Run: headless pygame with SDL's dummy video driver; simulated clock (each Clock.tick advances the game by its frame time, no real sleeping); random seed 0; keys injected as events and as key.get_pressed() state; no mouse input.
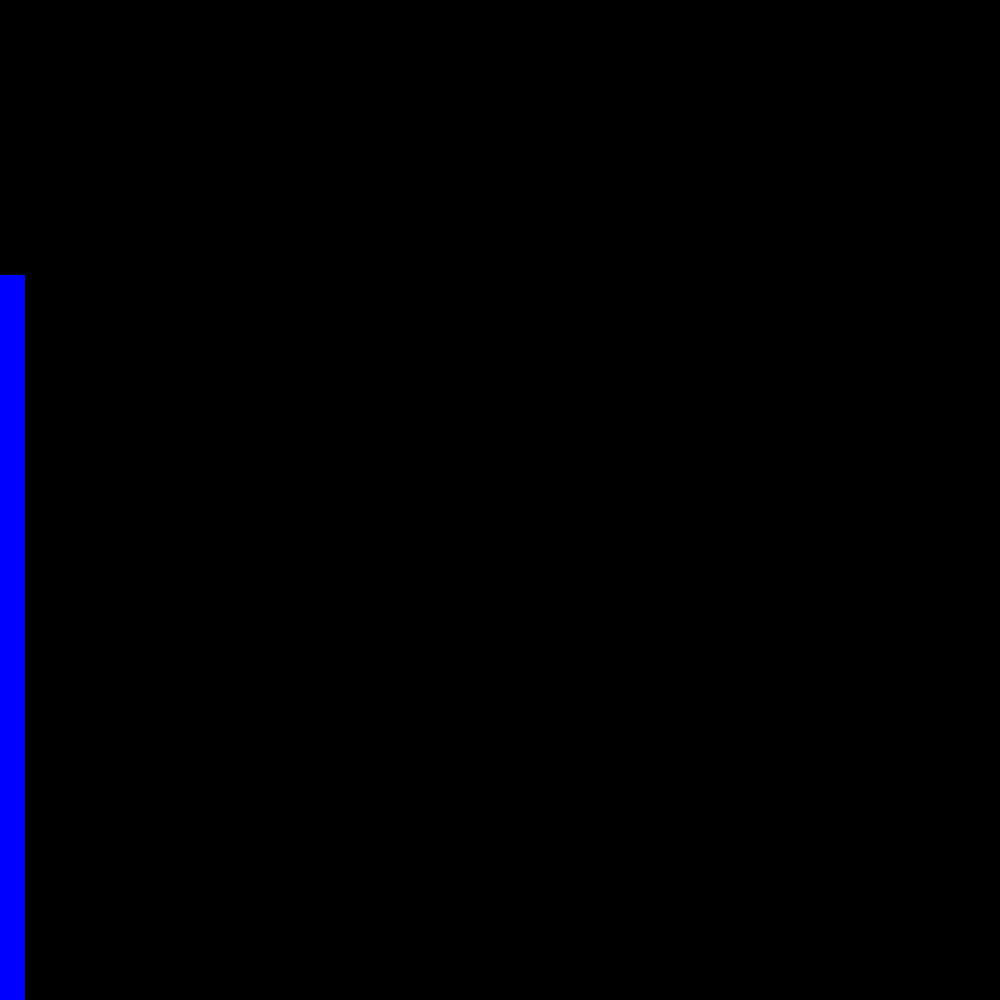
Frame 1 of 1 · flips 1–60 · no input (game ended)

The pygame program that drew these frames:

"""Snake game.

Author : Elena, Lucky
Course : Olin Software Design Spring 2017
Date   : 2017-03-05
"""

import pygame
from pygame.locals import *
import time

BLACK = (0, 0, 0)
BLUE = (0, 0, 255)
RED = (255, 0, 0)
BlockSize = 25
WINDOW = 1000


# class Food(pygame.Rect):


class Snake(object):
    def __init__(self, length=30, x=0, y=600, direction='d'):
        self.x = x
        self.y = y
        self.direction = direction
        self.blocks = []
        k = self.scale_factors()
        for i in range(length):
            ypos = y - BlockSize*i*k[1]
            xpos = x - BlockSize*i*k[0]
            block = pygame.Rect(xpos, ypos, BlockSize, BlockSize)
            self.blocks.append(block)

    def step(self):
        k = self.scale_factors()
        for i in range(len(self.blocks)-1):
            self.blocks[len(self.blocks)-(i+1)].x = self.blocks[len(self.blocks)-(i+2)].x
            self.blocks[len(self.blocks)-(i+1)].y = self.blocks[len(self.blocks)-(i+2)].y
        self.blocks[0].x = self.blocks[0].x + k[0]*BlockSize
        self.blocks[0].y = self.blocks[0].y + k[1]*BlockSize

    def scale_factors(self):
        if self.direction == 'd':
            yfact = 1
            xfact = 0
        elif self.direction == 'u':
            yfact = -1
            xfact = 0
        elif self.direction == 'l':
            yfact = 0
            xfact = -1
        elif self.direction == 'r':
            yfact = 0
            xfact = 1
        return [xfact, yfact]

    def check_collision(self):
        count = 0
        for block in self.blocks:
            if count != 0 and self.blocks[0].x == block.x and self.blocks[0].y == block.y:
                return True
            count += 1
        return False

    def check_boundary(self):
        x = self.blocks[0].x
        y = self.blocks[0].y
        if x < 0 or y < 0 or x >= WINDOW or y >= WINDOW:
            return True
        return False


class SnakeView(object):
    def __init__(self, model):
        self.model = model

    def draw(self, surface):
        model = self.model
        for rect in model.blocks:
            pygame.draw.rect(surface, BLUE, rect)


class FoodView(object):
    def __init__(self, model):
        self.model = model

    def draw(self, surface):
        pass


class SnakeController(object):
    def __init__(self, models):
        self.models = models

    def handle_event(self, event):
        if event.type == pygame.KEYDOWN:
            keys = pygame.key.get_pressed()
            if keys[K_LEFT]:
                if self.models[0].direction != 'r':
                    self.models[0].direction = 'l'

            if keys[K_RIGHT]:
                if self.models[0].direction != 'l':
                    self.models[0].direction = 'r'

            if keys[K_UP]:
                if self.models[0].direction != 'd':
                    self.models[0].direction = 'u'

            if keys[K_DOWN]:
                if self.models[0].direction != 'u':
                    self.models[0].direction = 'd'


def main():
    pygame.init()
    screen = pygame.display.set_mode((WINDOW, WINDOW))

    # food = Food()
    snake = Snake()
    models = [snake]

    views = []
    views.append(SnakeView(snake))
    # views.append(FoodView(food))

    controller = SnakeController(models)

    running = True
    while running:
        for event in pygame.event.get():
            controller.handle_event(event)
            if event.type == pygame.QUIT:
                running = False

        for model in models:
            model.step()

        screen.fill(BLACK)
        for view in views:
            view.draw(screen)

        if snake.check_collision():
            running = False

        if snake.check_boundary():
            running = False

        pygame.display.update()
        time.sleep(.1)

    pygame.quit()


if __name__ == '__main__':
    main()
